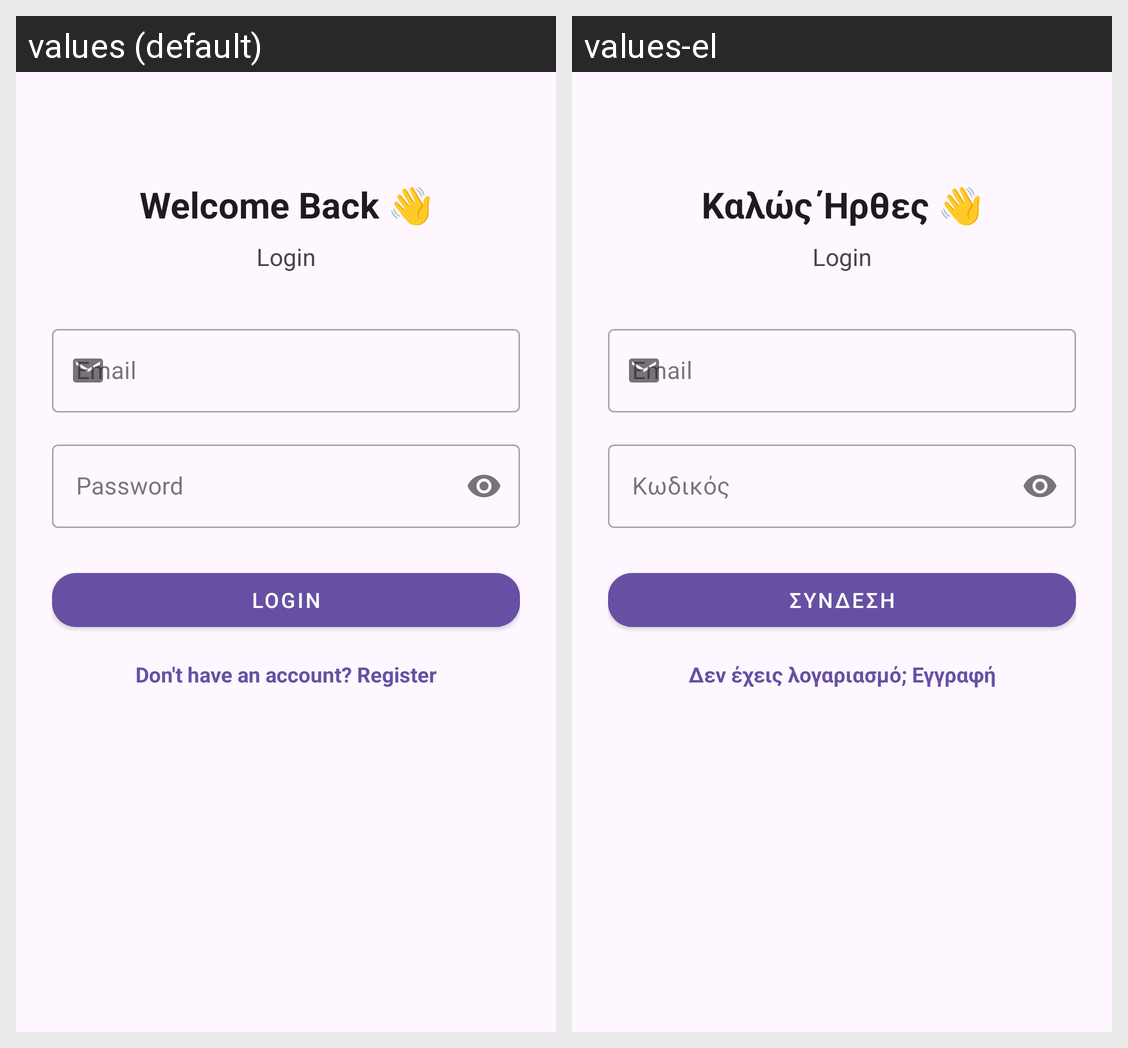

The Android screen above is rendered under two locales of the same app. Produce the string resources it draws, with the default and per-locale values.
Android screen res/layout/activity_login.xml rendered under 2 locales, left to right: values (default), values-el. Device: Nexus 5 (rendered at 1080×1920; each locale shown at half size, 540×960, under a caption strip naming it); theme Theme.SmartAlert.
Strings drawn on this screen, with the default value and each locale's value (text and hints the layout hard-codes, and strings that could not be matched under every locale, appear in the picture but are not listed):

welcome_back
  values: Welcome Back 👋
  values-el: Καλώς Ήρθες 👋

email_hint
  values: Email
  values-el: Email  [not translated; the default value is used]

password_hint
  values: Password
  values-el: Κωδικός

login_button
  values: Login
  values-el: Σύνδεση

register_prompt
  values: Don't have an account? Register
  values-el: Δεν έχεις λογαριασμό; Εγγραφή
